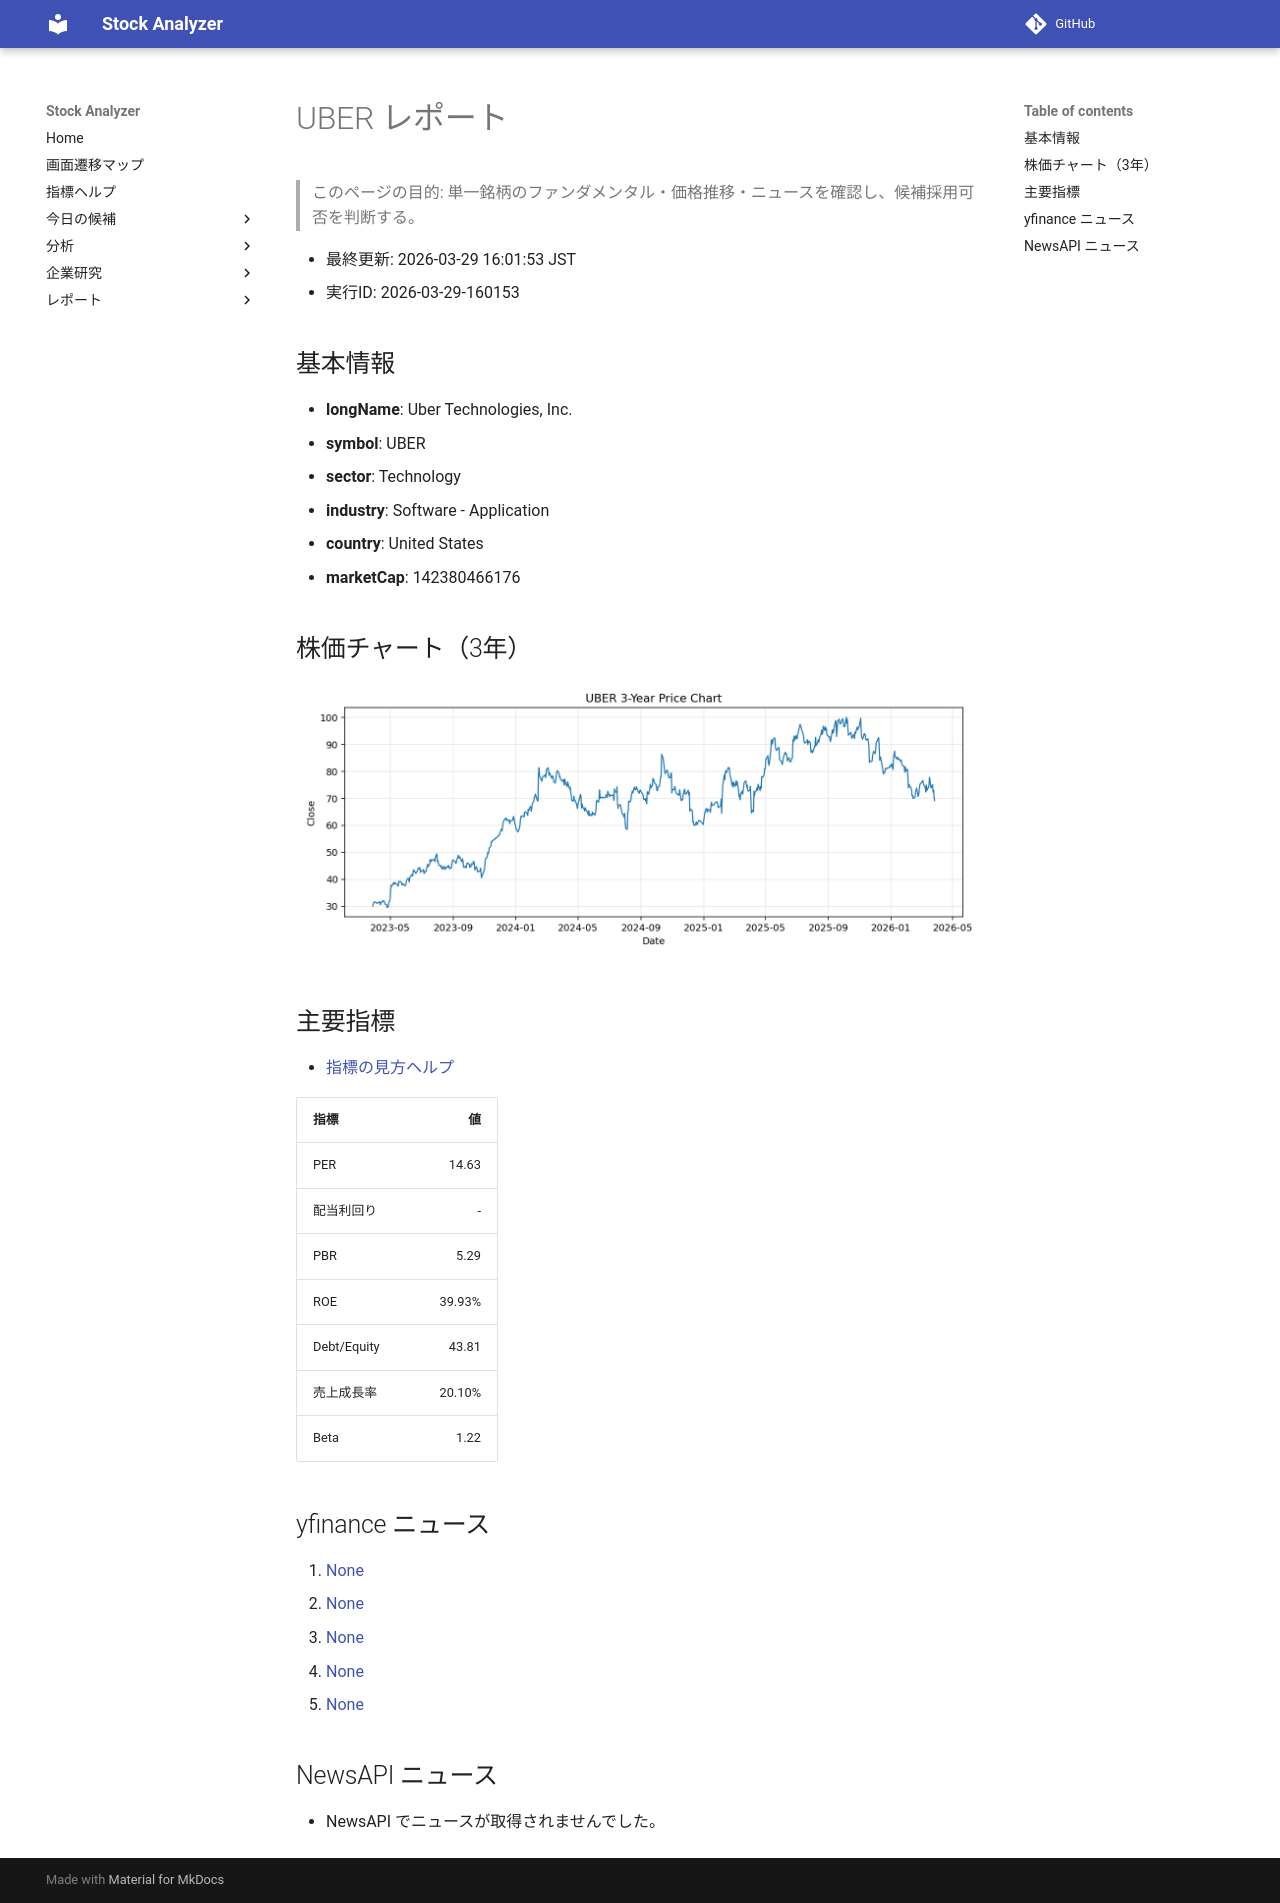

repository: Yumi-note/Making-APP · page: reports/2026-03-29/160153/UBER/index.html · generator: mkdocs

# UBER レポート

> このページの目的: 単一銘柄のファンダメンタル・価格推移・ニュースを確認し、候補採用可否を判断する。

- 最終更新: 2026-03-29 16:01:53 JST
- 実行ID: 2026-03-29-160153

## 基本情報

- **longName**: Uber Technologies, Inc.
- **symbol**: UBER
- **sector**: Technology
- **industry**: Software - Application
- **country**: United States
- **marketCap**: 142380466176

## 株価チャート（3年）

![UBER 3-year price chart](UBER_3y.png)

## 主要指標

- [指標の見方ヘルプ](../../../../indicators.md)

| 指標 | 値 |
|---|---:|
| PER | 14.63 |
| 配当利回り | - |
| PBR | 5.29 |
| ROE | 39.93% |
| Debt/Equity | 43.81 |
| 売上成長率 | 20.10% |
| Beta | 1.22 |

## yfinance ニュース

1. [None](None)
2. [None](None)
3. [None](None)
4. [None](None)
5. [None](None)

## NewsAPI ニュース

- NewsAPI でニュースが取得されませんでした。
